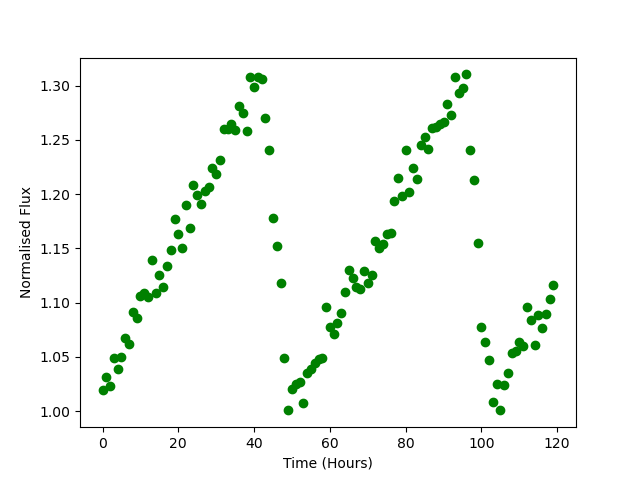

The file beside this chart, header and first rows:
Time, Flux
0.0, 1.019
1.0, 1.031
2.0, 1.023
3.0, 1.049
4.0, 1.039
5.0, 1.05
6.0, 1.067
7.0, 1.062
8.0, 1.092
9.0, 1.086
10.0, 1.106
11.0, 1.109
12.0, 1.105
13.0, 1.139
14.0, 1.109
15.0, 1.125
16.0, 1.114
17.0, 1.134
18.0, 1.149
19.0, 1.177
20.0, 1.163
21.0, 1.15
22.0, 1.19
23.0, 1.168
24.0, 1.208
25.0, 1.199
26.0, 1.191
27.0, 1.202
28.0, 1.206
29.0, 1.224
30.0, 1.218
31.0, 1.232
32.0, 1.26
33.0, 1.26
34.0, 1.265
35.0, 1.259
36.0, 1.281
37.0, 1.275
38.0, 1.258
39.0, 1.308
40.0, 1.298
41.0, 1.308
42.0, 1.306
43.0, 1.27
44.0, 1.241
45.0, 1.178
46.0, 1.152
47.0, 1.118
48.0, 1.049
49.0, 1.001
50.0, 1.02
51.0, 1.025
52.0, 1.026
53.0, 1.007
54.0, 1.036
55.0, 1.038
56.0, 1.044
57.0, 1.048
58.0, 1.049
59.0, 1.096
... 60 more rows
